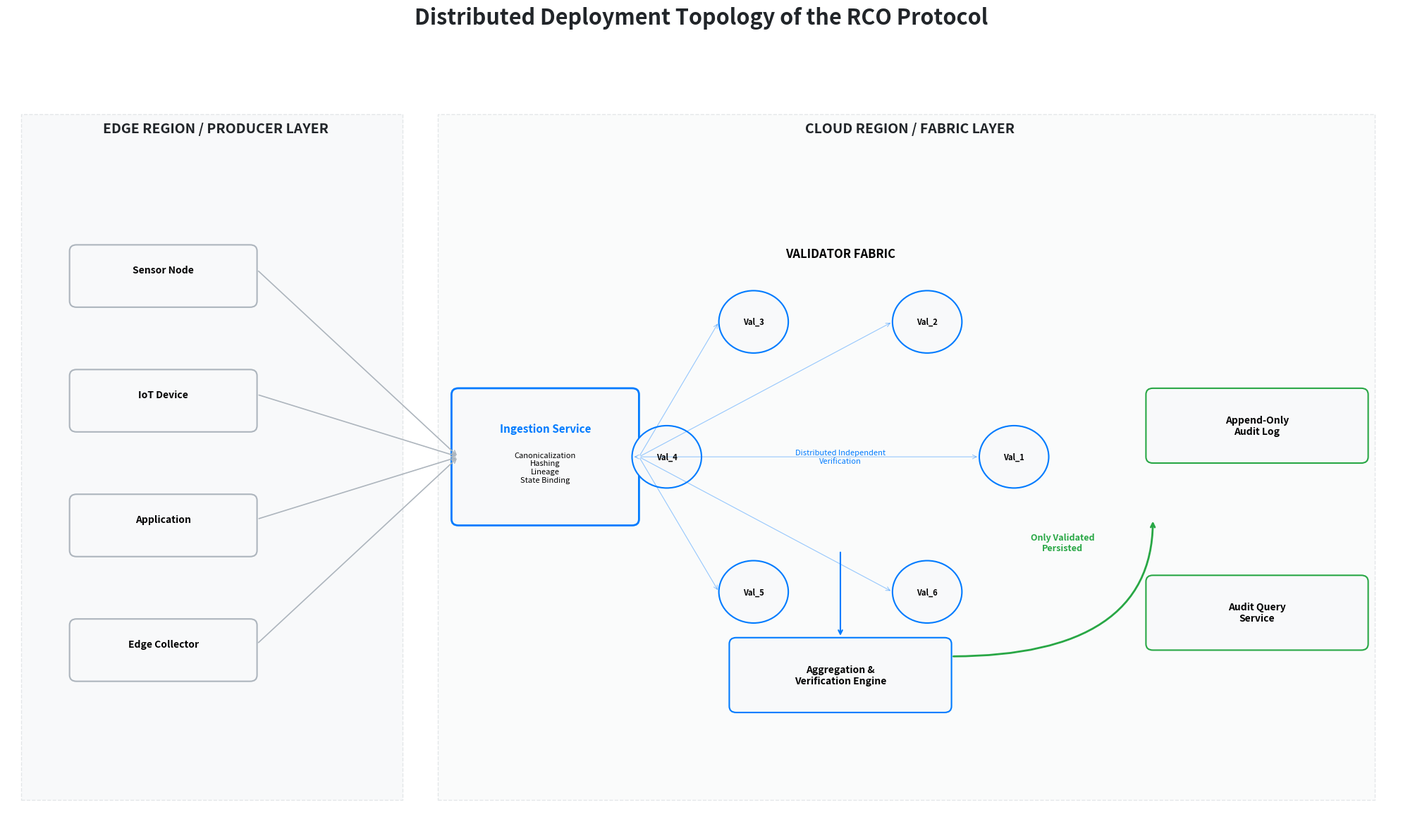

Write Python code to recreate this figure. (Note: this script raises an exception after producing the figure.)
import matplotlib.pyplot as plt
import matplotlib.patches as patches

def generate_topology_diagram():
    # Setup figure and axis
    fig, ax = plt.subplots(figsize=(20, 12), dpi=300)
    ax.set_xlim(0, 20)
    ax.set_ylim(0, 12)
    ax.axis('off')

    # Color palette
    color_main = '#f8f9fa'
    color_border = '#adb5bd'
    color_text = '#212529'
    color_edge = '#e9ecef'
    color_cloud = '#f1f3f5'
    color_highlight = '#007bff'
    color_success = '#28a745'
    
    # 1. LAYERS / REGIONS (Backgrounds)
    # Edge Region
    ax.add_patch(patches.Rectangle((0.2, 0.5), 5.5, 11, facecolor=color_edge, edgecolor=color_border, ls='--', alpha=0.3))
    ax.text(3, 11.2, "EDGE REGION / PRODUCER LAYER", ha='center', fontweight='bold', fontsize=14, color=color_text)
    
    # Cloud Region
    ax.add_patch(patches.Rectangle((6.2, 0.5), 13.5, 11, facecolor=color_cloud, edgecolor=color_border, ls='--', alpha=0.3))
    ax.text(13, 11.2, "CLOUD REGION / FABRIC LAYER", ha='center', fontweight='bold', fontsize=14, color=color_text)

    # 2. EDGE PRODUCERS
    producers = ["Sensor Node", "IoT Device", "Application", "Edge Collector"]
    y_pos = [9, 7, 5, 3]
    for i, p in enumerate(producers):
        ax.add_patch(patches.FancyBboxPatch((1, y_pos[i]-0.5), 2.5, 0.8, boxstyle="round,pad=0.1", linewidth=1.5, edgecolor=color_border, facecolor=color_main))
        ax.text(2.25, y_pos[i], p, ha='center', va='center', fontweight='bold', fontsize=10)
        # Arrows to gateway
        ax.annotate('', xy=(6.5, 6), xytext=(3.6, y_pos[i]), arrowprops=dict(arrowstyle='->', lw=1.2, color=color_border))

    # 3. API & INGESTION (In Cloud)
    ax.add_patch(patches.FancyBboxPatch((6.5, 5), 2.5, 2, boxstyle="round,pad=0.1", linewidth=2.0, edgecolor=color_highlight, facecolor=color_main))
    ax.text(7.75, 6.4, "Ingestion Service", ha='center', fontweight='bold', fontsize=11, color=color_highlight)
    ax.text(7.75, 5.6, "Canonicalization\nHashing\nLineage\nState Binding", ha='center', fontsize=8)

    # 4. VALIDATOR FABRIC
    val_center_x, val_center_y = 12, 6
    val_radius = 2.5
    num_vals = 6
    for i in range(num_vals):
        import numpy as np
        angle = 2 * np.pi * i / num_vals
        vx = val_center_x + val_radius * np.cos(angle)
        vy = val_center_y + val_radius * np.sin(angle)
        
        ax.add_patch(patches.Circle((vx, vy), 0.5, facecolor=color_main, edgecolor=color_highlight, lw=1.5))
        ax.text(vx, vy, f"Val_{i+1}", ha='center', va='center', fontsize=8, fontweight='bold')
        
        # Connect from Ingestion
        ax.annotate('', xy=(vx-0.5, vy), xytext=(9.1, 6), arrowprops=dict(arrowstyle='->', lw=0.8, color=color_highlight, alpha=0.4))

    ax.text(val_center_x, val_center_y + 3.2, "VALIDATOR FABRIC", ha='center', fontweight='bold', fontsize=12)
    ax.text(val_center_x, val_center_y, "Distributed Independent\nVerification", ha='center', va='center', fontsize=8, color=color_highlight)

    # 5. AGGREGATION & VERIFICATION
    agg_x = 12
    ax.add_patch(patches.FancyBboxPatch((agg_x-1.5, 2), 3, 1, boxstyle="round,pad=0.1", linewidth=1.5, edgecolor=color_highlight, facecolor=color_main))
    ax.text(agg_x, 2.5, "Aggregation &\nVerification Engine", ha='center', va='center', fontweight='bold', fontsize=10)
    
    # Arrows from fabric to agg
    ax.annotate('', xy=(agg_x, 3.1), xytext=(val_center_x, 4.5), arrowprops=dict(arrowstyle='->', lw=1.5, color=color_highlight))

    # 6. PERSISTENCE LAYER
    color_success_border = '#28a745'
    ax.add_patch(patches.FancyBboxPatch((16.5, 6), 3, 1, boxstyle="round,pad=0.1", linewidth=1.5, edgecolor=color_success_border, facecolor=color_main))
    ax.text(18, 6.5, "Append-Only\nAudit Log", ha='center', va='center', fontweight='bold', fontsize=10)
    
    ax.add_patch(patches.FancyBboxPatch((16.5, 3), 3, 1, boxstyle="round,pad=0.1", linewidth=1.5, edgecolor=color_success_border, facecolor=color_main))
    ax.text(18, 3.5, "Audit Query\nService", ha='center', va='center', fontweight='bold', fontsize=10)

    # Final Arrows
    ax.annotate('', xy=(16.5, 5), xytext=(13.6, 2.8), arrowprops=dict(arrowstyle='->', lw=2.0, color=color_success_border, connectionstyle="angle3,angleA=0,angleB=90"))
    ax.text(15.2, 4.5, "Only Validated\nPersisted", ha='center', fontsize=9, fontweight='bold', color=color_success_border)

    plt.title("Distributed Deployment Topology of the RCO Protocol", fontsize=22, pad=60, fontweight='bold', color=color_text)
    
    plt.tight_layout()
    plt.savefig('/Users/jitterx/Downloads/RCO_Patent_Documentation/figures/deployment_topology.png', bbox_inches='tight')
    plt.close()

if __name__ == "__main__":
    generate_topology_diagram()
